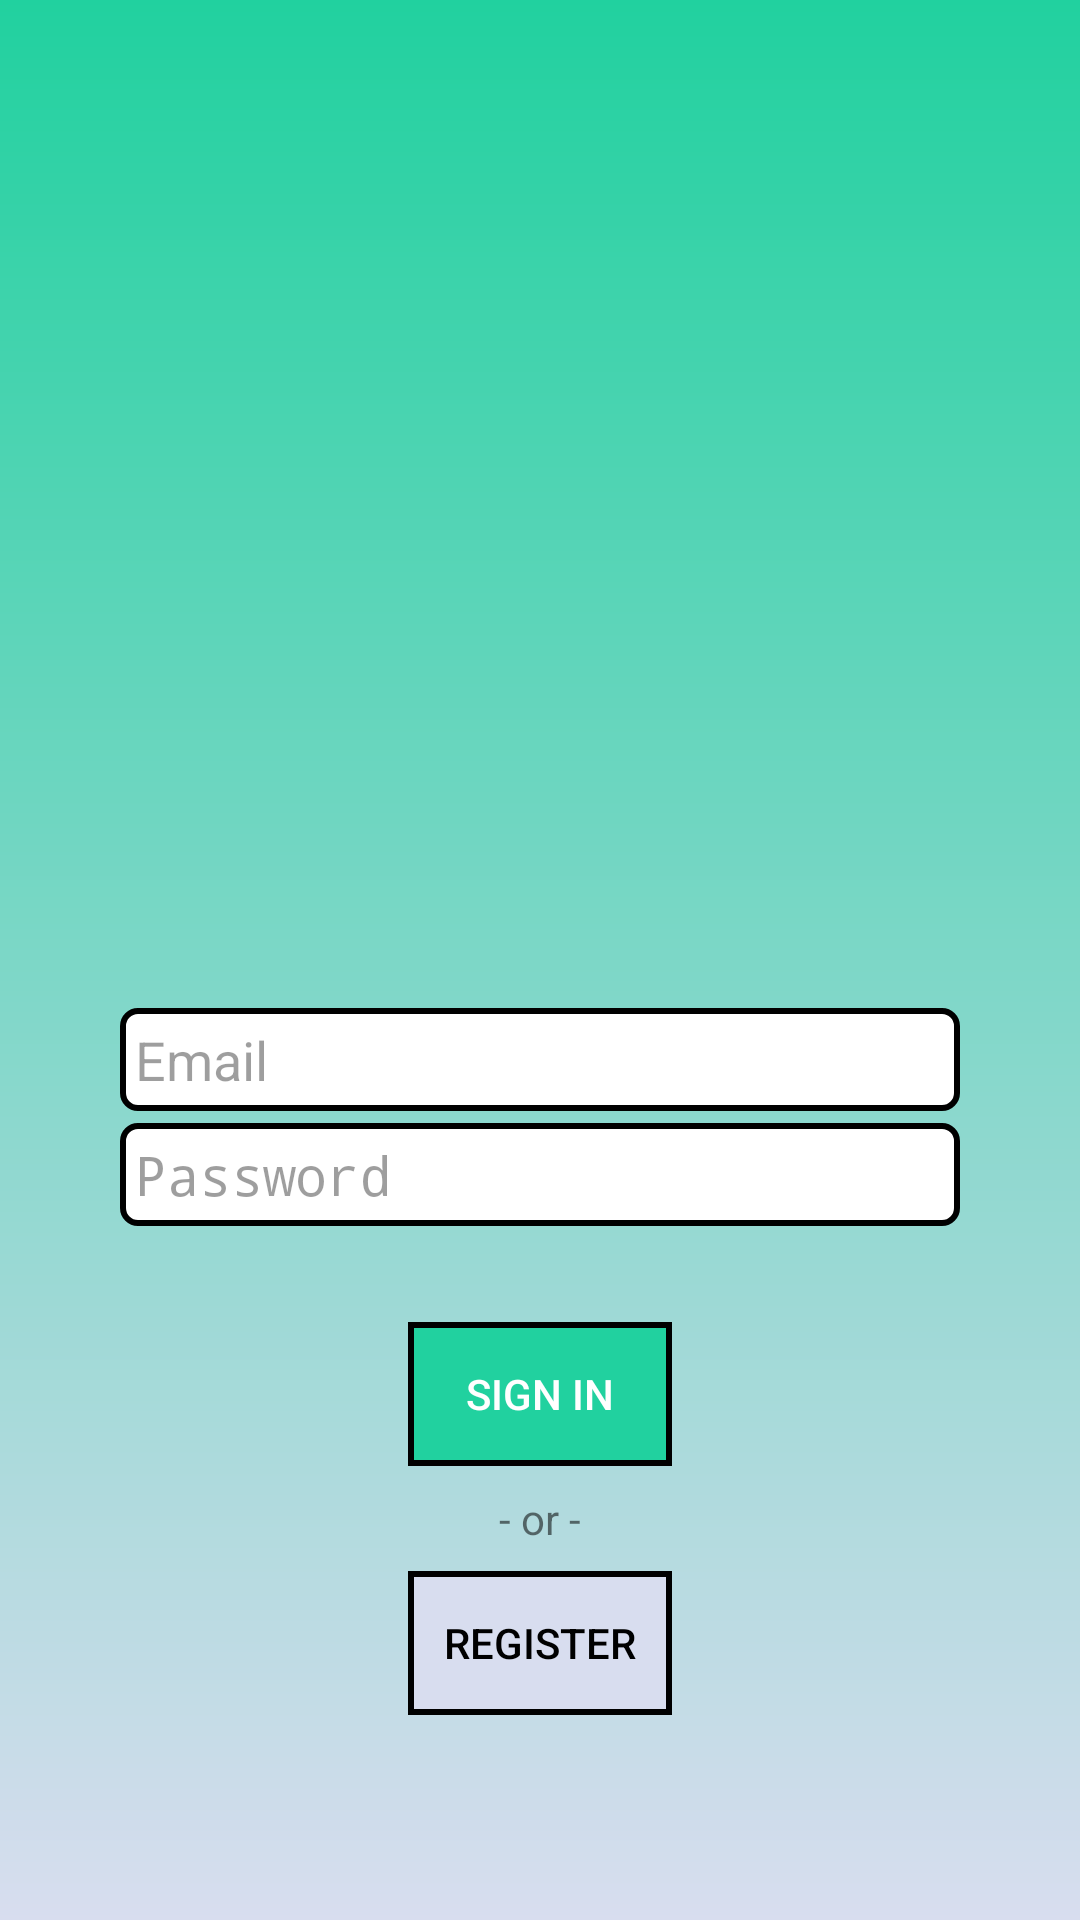

The Android layout XML behind this screen, and the referenced resources:
<!-- AndroidManifest.xml: application theme AppTheme -->
<!-- res/layout/activity_login.xml -->
<?xml version="1.0" encoding="utf-8"?>

<androidx.constraintlayout.widget.ConstraintLayout xmlns:android="http://schemas.android.com/apk/res/android"
    xmlns:app="http://schemas.android.com/apk/res-auto"
    xmlns:tools="http://schemas.android.com/tools"
    android:id="@+id/container"
    android:layout_width="match_parent"
    android:layout_height="match_parent"
    android:background="@drawable/gradient1"
    android:paddingLeft="@dimen/activity_horizontal_margin"
    android:paddingTop="@dimen/activity_vertical_margin"
    android:paddingRight="@dimen/activity_horizontal_margin"
    android:paddingBottom="@dimen/activity_vertical_margin"
    tools:context=".ui.login.LoginActivity">

    <Button
        android:id="@+id/register"
        style="@style/ButtonAlt"
        android:layout_width="wrap_content"
        android:layout_height="wrap_content"
        android:layout_gravity="start"
        android:layout_marginStart="32dp"
        android:layout_marginLeft="32dp"
        android:layout_marginTop="8dp"
        android:layout_marginEnd="32dp"
        android:layout_marginRight="32dp"
        android:enabled="false"
        android:text="Register"
        app:layout_constraintEnd_toEndOf="parent"
        app:layout_constraintStart_toStartOf="parent"
        app:layout_constraintTop_toBottomOf="@+id/textView"
        tools:text="Register" />

    <EditText
        android:id="@+id/username"
        style="@style/InputBox"
        android:layout_width="0dp"
        android:layout_height="wrap_content"
        android:layout_marginStart="24dp"
        android:layout_marginTop="320dp"
        android:layout_marginEnd="24dp"
        android:hint="@string/prompt_email"
        android:inputType="textEmailAddress"
        android:selectAllOnFocus="true"
        app:layout_constraintEnd_toEndOf="parent"
        app:layout_constraintHorizontal_bias="1.0"
        app:layout_constraintStart_toStartOf="parent"
        app:layout_constraintTop_toTopOf="parent" />

    <EditText
        android:id="@+id/password"
        style="@style/InputBox"
        android:layout_width="0dp"
        android:layout_height="wrap_content"
        android:layout_marginStart="24dp"
        android:layout_marginTop="4dp"
        android:layout_marginEnd="24dp"
        android:hint="@string/prompt_password"
        android:imeActionLabel="@string/action_sign_in_short"
        android:imeOptions="actionDone"
        android:inputType="textPassword"
        android:selectAllOnFocus="true"
        app:layout_constraintEnd_toEndOf="parent"
        app:layout_constraintHorizontal_bias="1.0"
        app:layout_constraintStart_toStartOf="parent"
        app:layout_constraintTop_toBottomOf="@+id/username" />

    <Button
        android:id="@+id/login"
        style="@style/ButtonMain"
        android:layout_width="wrap_content"
        android:layout_height="wrap_content"
        android:layout_gravity="start"
        android:layout_marginStart="8dp"
        android:layout_marginLeft="8dp"
        android:layout_marginTop="32dp"
        android:layout_marginEnd="8dp"
        android:layout_marginRight="8dp"
        android:enabled="false"
        android:text="Sign In"
        app:layout_constraintEnd_toEndOf="parent"
        app:layout_constraintStart_toStartOf="parent"
        app:layout_constraintTop_toBottomOf="@+id/password"
        tools:text="Sign In" />

    <ProgressBar
        android:id="@+id/loading"
        android:layout_width="wrap_content"
        android:layout_height="wrap_content"
        android:layout_gravity="center"
        android:layout_marginStart="32dp"
        android:layout_marginTop="64dp"
        android:layout_marginEnd="32dp"
        android:layout_marginBottom="64dp"
        android:visibility="gone"
        app:layout_constraintBottom_toBottomOf="parent"
        app:layout_constraintEnd_toEndOf="@+id/password"
        app:layout_constraintStart_toStartOf="@+id/password"
        app:layout_constraintTop_toTopOf="parent"
        app:layout_constraintVertical_bias="0.3" />

    <TextView
        android:id="@+id/textView"
        android:layout_width="wrap_content"
        android:layout_height="wrap_content"
        android:layout_marginStart="16dp"
        android:layout_marginLeft="16dp"
        android:layout_marginTop="8dp"
        android:layout_marginEnd="16dp"
        android:layout_marginRight="16dp"
        android:text="- or -"
        app:layout_constraintEnd_toEndOf="parent"
        app:layout_constraintStart_toStartOf="parent"
        app:layout_constraintTop_toBottomOf="@+id/login" />

    <ImageView
        android:id="@+id/imageView"
        android:layout_width="wrap_content"
        android:layout_height="wrap_content"
        android:layout_marginStart="7dp"
        android:layout_marginLeft="7dp"
        android:layout_marginTop="16dp"
        android:layout_marginEnd="10dp"
        android:layout_marginRight="10dp"
        app:layout_constraintEnd_toEndOf="parent"
        app:layout_constraintStart_toStartOf="parent"
        app:layout_constraintTop_toTopOf="parent"
        app:srcCompat="@drawable/local_dogs_logo" />
</androidx.constraintlayout.widget.ConstraintLayout>
<!-- resources referenced by this layout -->
<resources>
  <dimen name="activity_horizontal_margin">16dp</dimen>
  <dimen name="activity_vertical_margin">16dp</dimen>
  <!-- drawable gradient1 (drawable) -->
  <?xml version="1.0" encoding="utf-8"?>
  
  <shape xmlns:android="http://schemas.android.com/apk/res/android"
      android:shape="rectangle">
      <gradient
          android:startColor="@color/CaribGreen"
          android:endColor="@color/LavWeb"
          android:angle="270"/>
  </shape>
  <string name="action_sign_in_short">Sign in</string>
  <string name="prompt_email">Email</string>
  <string name="prompt_password">Password</string>
  <style name="ButtonAlt" parent="ThemeOverlay.AppCompat.Light">
          <item name="android:background">@drawable/outlinedboxlw</item>
          <item name="android:textColor">@color/Black</item>
      </style>
  <style name="ButtonMain" parent="ThemeOverlay.AppCompat.Dark">
          <item name="android:background">@drawable/outlinedboxcg</item>
          <item name="android:textColor">@color/White</item>
      </style>
  <style name="InputBox" parent="ThemeOverlay.AppCompat.Light">
          <item name="android:background">@drawable/rounded_corner</item>
          <item name="android:shape">rectangle</item>
      </style>
  <style name="AppTheme" parent="Theme.AppCompat.Light.NoActionBar">
          
          <item name="colorPrimary">@color/Black</item>
          <item name="colorPrimaryDark">@color/Black</item>
          <item name="colorAccent">@color/colorAccent</item>
      </style>
  <color name="CaribGreen">#21D19F</color>
  <color name="LavWeb">#D8DDEF</color>
  <!-- drawable outlinedboxlw (drawable) -->
  <?xml version="1.0" encoding="utf-8"?>
  
  <shape xmlns:android="http://schemas.android.com/apk/res/android" >
      <stroke
          android:width="2dp"
          android:color="@color/Black" />
  
      <solid android:color="@color/LavWeb"/>
  
      <padding
          android:left="5dp"
          android:right="5dp"
          android:bottom="5dp"
          android:top="5dp" />
  
  </shape>
  <color name="Black">#000000</color>
  <!-- drawable outlinedboxcg (drawable) -->
  <?xml version="1.0" encoding="utf-8"?>
  
  <shape xmlns:android="http://schemas.android.com/apk/res/android" >
      <stroke
          android:width="2dp"
          android:color="@color/Black" />
  
      <solid android:color="@color/CaribGreen"/>
  
      <padding
          android:left="5dp"
          android:right="5dp"
          android:bottom="5dp"
          android:top="5dp" />
  
  </shape>
  <color name="White">#FFFFFF</color>
  <!-- drawable rounded_corner (drawable) -->
  <?xml version="1.0" encoding="utf-8"?>
  
  <shape xmlns:android="http://schemas.android.com/apk/res/android" >
      <stroke
          android:width="2dp"
          android:color="@color/Black" />
  
      <solid android:color="#ffffff" />
  
      <padding
          android:left="5dp"
          android:right="5dp"
          android:bottom="5dp"
          android:top="5dp" />
  
      <corners android:radius="5dp" />
  </shape>
  <color name="colorAccent">#03DAC5</color>
</resources>
